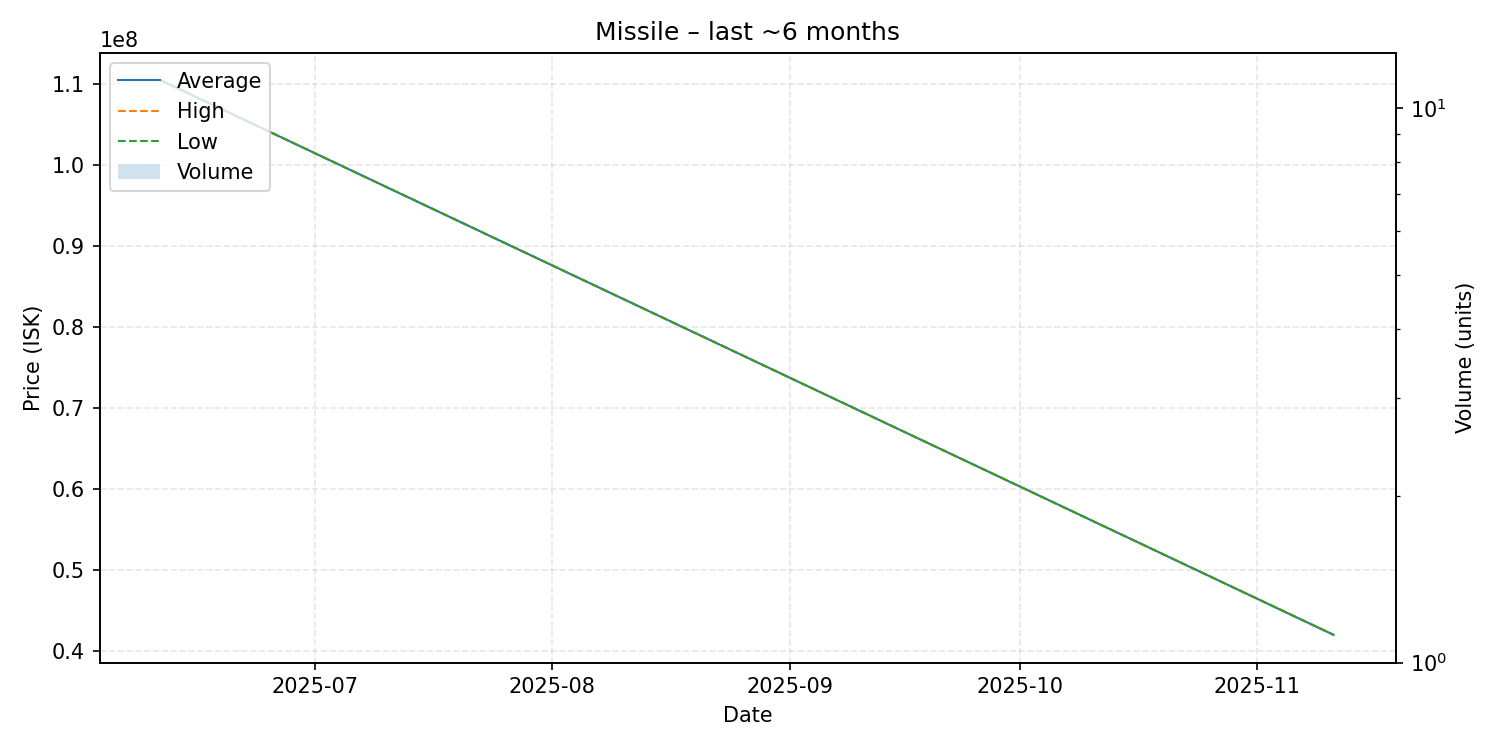

The table this chart was drawn from, first rows:
date, average, highest, lowest, order_count, volume
2025-06-11, 110400000, 110400000, 110400000, 1, 1
2025-11-11, 41960000, 41960000, 41960000, 1, 1
